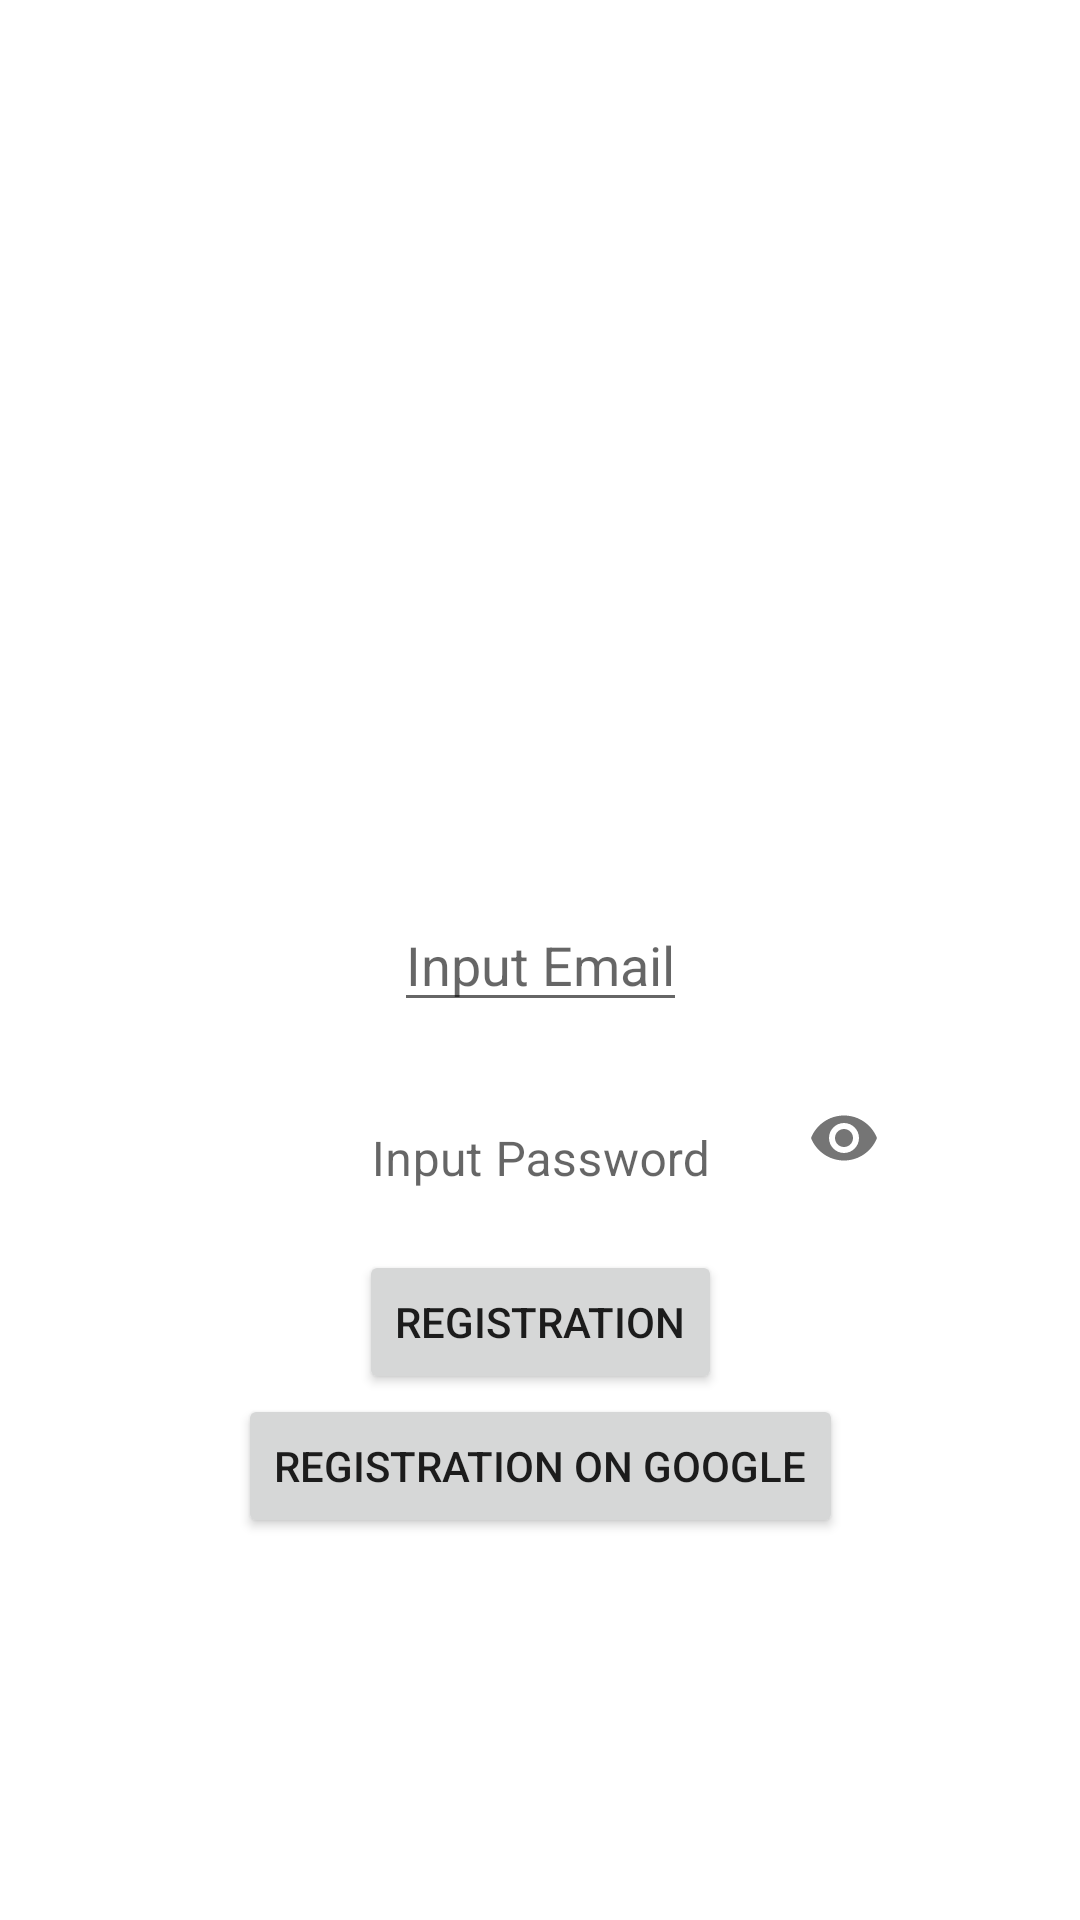

Layout XML and referenced resources for this Android screen:
<!-- AndroidManifest.xml: application theme Theme.KTX_NavGraph_FireBaseAuth_SharedPref -->
<!-- res/layout/fragment_registration.xml -->
<?xml version="1.0" encoding="utf-8"?>
<androidx.constraintlayout.widget.ConstraintLayout
    xmlns:android="http://schemas.android.com/apk/res/android"
    xmlns:tools="http://schemas.android.com/tools"
    xmlns:app="http://schemas.android.com/apk/res-auto"
    android:layout_width="match_parent"
    android:layout_height="match_parent"
    tools:context=".RegistrationFragment">

    <EditText
        android:id="@+id/etEmailReg"
        android:layout_width="wrap_content"
        android:layout_height="wrap_content"
        android:hint="@string/input_email"
        android:gravity="center_horizontal"
        app:layout_constraintBottom_toBottomOf="parent"
        app:layout_constraintEnd_toEndOf="parent"
        app:layout_constraintStart_toStartOf="parent"
        app:layout_constraintTop_toTopOf="parent" />

    <com.google.android.material.textfield.TextInputLayout
        android:id="@+id/textInputLayout"
        android:layout_width="wrap_content"
        android:layout_height="wrap_content"
        android:hint="@string/input_password"
        app:boxBackgroundMode="none"
        app:layout_constraintEnd_toEndOf="@+id/etEmailReg"
        app:layout_constraintStart_toStartOf="@+id/etEmailReg"
        app:layout_constraintTop_toBottomOf="@+id/etEmailReg"
        app:passwordToggleEnabled="true">

        <com.google.android.material.textfield.TextInputEditText
            android:id="@+id/etPasswordReg"
            android:layout_width="250dp"
            android:layout_height="match_parent"
            android:gravity="center"
            android:ems="20"
            android:inputType="textPassword" />

    </com.google.android.material.textfield.TextInputLayout>

    <Button
        android:id="@+id/btnRegistration"
        android:layout_width="wrap_content"
        android:layout_height="wrap_content"
        android:text="@string/registration"
        app:layout_constraintBottom_toBottomOf="parent"
        app:layout_constraintEnd_toEndOf="parent"
        app:layout_constraintStart_toStartOf="parent"
        app:layout_constraintTop_toBottomOf="@+id/textInputLayout"
        app:layout_constraintVertical_bias="0.05" />

    <Button
        android:id="@+id/btnRegistrationOnGoogle"
        android:layout_width="wrap_content"
        android:layout_height="wrap_content"
        android:text="@string/registration_on_google"
        app:layout_constraintEnd_toEndOf="parent"
        app:layout_constraintStart_toStartOf="parent"
        app:layout_constraintTop_toBottomOf="@+id/btnRegistration" />

</androidx.constraintlayout.widget.ConstraintLayout>
<!-- resources referenced by this layout -->
<resources>
  <string name="input_email">Input Email</string>
  <string name="input_password">Input Password</string>
  <string name="registration">Registration</string>
  <string name="registration_on_google">Registration on Google</string>
  <style name="Theme.KTX_NavGraph_FireBaseAuth_SharedPref" parent="Theme.MaterialComponents.DayNight.DarkActionBar">
          
          <item name="colorPrimary">@color/purple_500</item>
          <item name="colorPrimaryVariant">@color/purple_700</item>
          <item name="colorOnPrimary">@color/white</item>
          
          <item name="colorSecondary">@color/teal_200</item>
          <item name="colorSecondaryVariant">@color/teal_700</item>
          <item name="colorOnSecondary">@color/black</item>
          
          <item name="android:statusBarColor" tools:targetApi="l">?attr/colorPrimaryVariant</item>
          
      </style>
  <color name="purple_500">#FF6200EE</color>
  <color name="purple_700">#FF3700B3</color>
  <color name="white">#FFFFFFFF</color>
  <color name="teal_200">#FF03DAC5</color>
  <color name="teal_700">#FF018786</color>
  <color name="black">#FF000000</color>
</resources>
